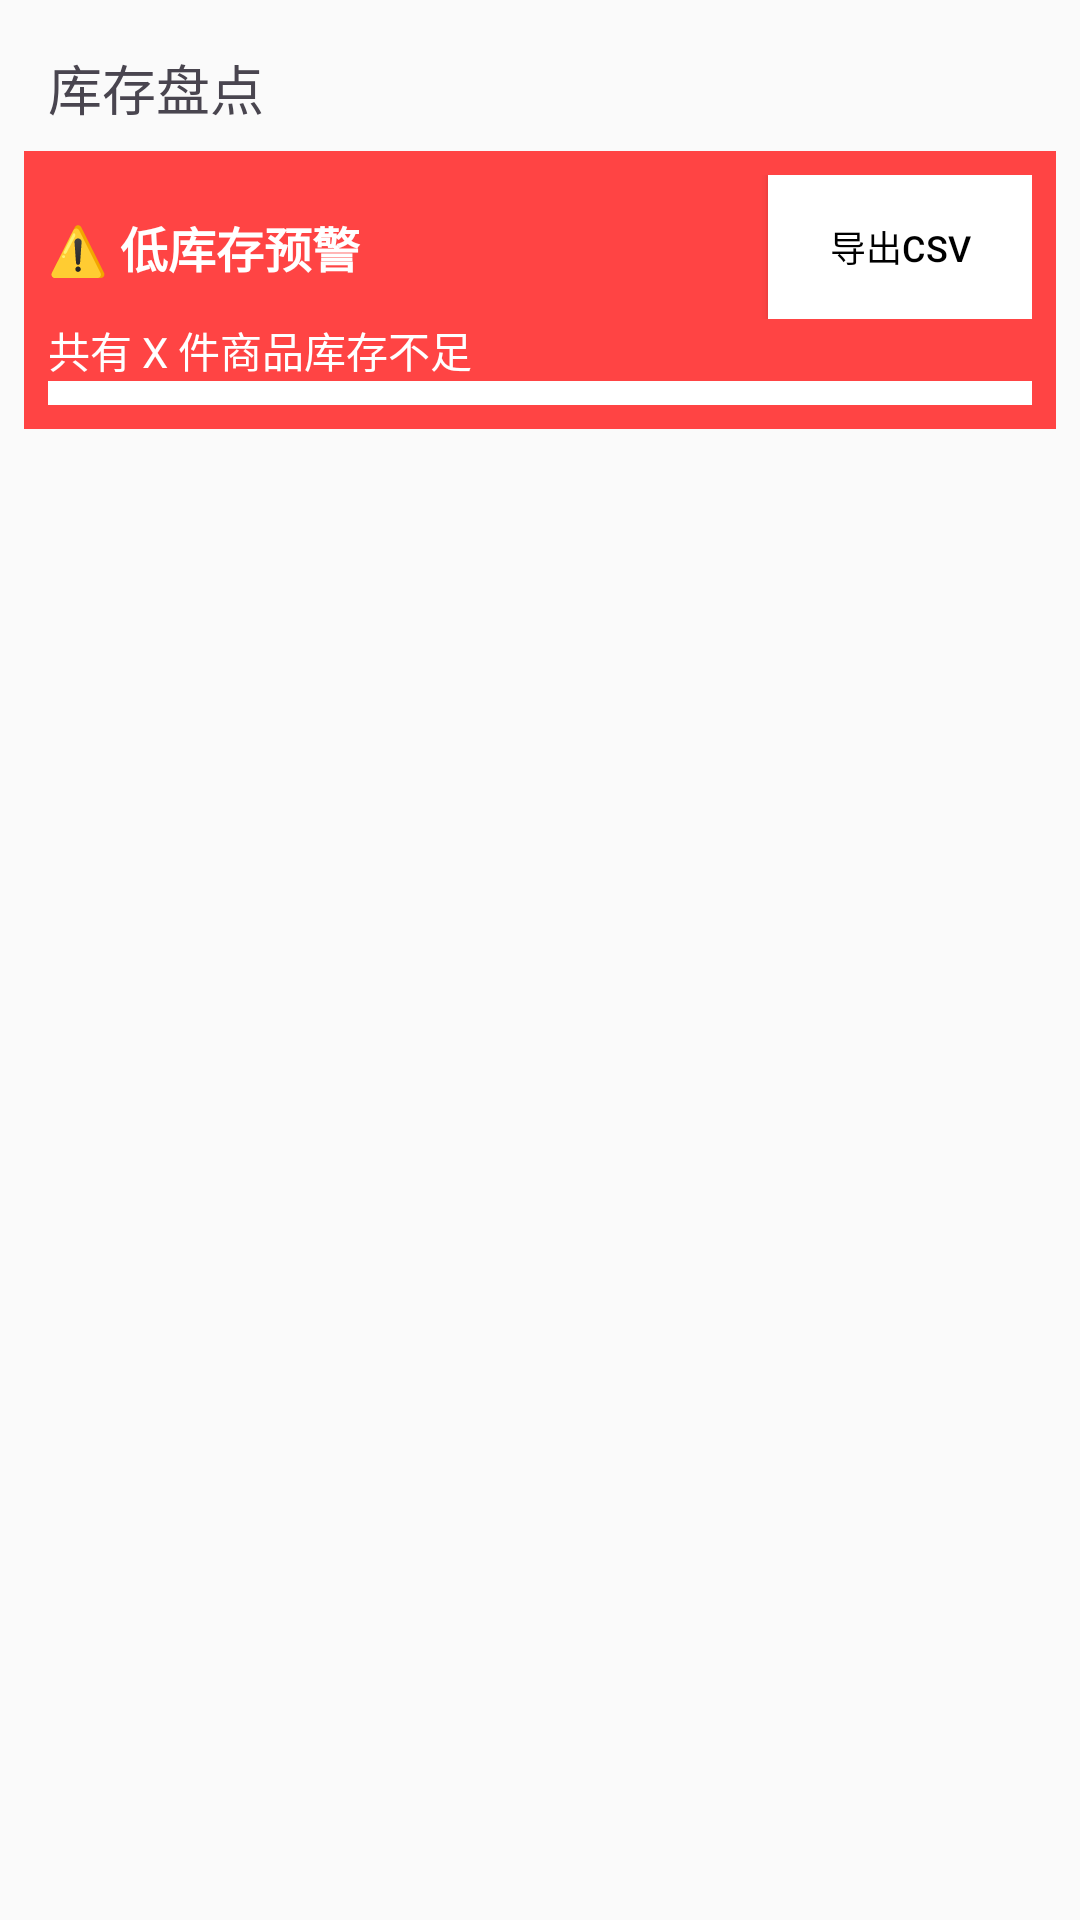

Produce the Android XML layout that renders to this screen, including the resource entries it uses.
<!-- AndroidManifest.xml: application theme Theme.SupermarketManager -->
<!-- res/layout/activity_stock_count.xml -->
<?xml version="1.0" encoding="utf-8"?>
<LinearLayout xmlns:android="http://schemas.android.com/apk/res/android"
    android:layout_width="match_parent"
    android:layout_height="match_parent"
    android:orientation="vertical"
    android:padding="8dp">

    <LinearLayout
        android:layout_width="match_parent"
        android:layout_height="wrap_content"
        android:orientation="horizontal"
        android:gravity="center_vertical"
        android:padding="8dp">

        <TextView
            android:id="@+id/textViewCountTitle"
            android:layout_width="match_parent"
            android:layout_height="wrap_content"
            android:text="@string/label_stock_counts"
            android:textSize="18sp" />

    </LinearLayout>

    
    <LinearLayout
        android:layout_width="match_parent"
        android:layout_height="wrap_content"
        android:orientation="vertical"
        android:background="@android:color/holo_red_light"
        android:padding="8dp"
        android:layout_marginBottom="8dp">

        <LinearLayout
            android:layout_width="match_parent"
            android:layout_height="wrap_content"
            android:orientation="horizontal"
            android:gravity="center_vertical">

            <TextView
                android:id="@+id/textViewLowStockTitle"
                android:layout_width="0dp"
                android:layout_height="wrap_content"
                android:layout_weight="1"
                android:text="⚠️ 低库存预警"
                android:textColor="@android:color/white"
                android:textStyle="bold"
                android:textSize="16sp" />

            <Button
                android:id="@+id/buttonExportLowStock"
                android:layout_width="wrap_content"
                android:layout_height="wrap_content"
                android:text="导出CSV"
                android:textSize="12sp"
                android:background="@android:color/white"
                android:textColor="@android:color/black" />

        </LinearLayout>

        <TextView
            android:id="@+id/textViewLowStockCount"
            android:layout_width="match_parent"
            android:layout_height="wrap_content"
            android:text="共有 X 件商品库存不足"
            android:textColor="@android:color/white"
            android:textSize="14sp" />

        <androidx.recyclerview.widget.RecyclerView
            android:id="@+id/listViewLowStockAlerts"
            android:layout_width="match_parent"
            android:layout_height="wrap_content"
            android:maxHeight="200dp"
            android:background="@android:color/white"
            android:padding="4dp" />

        <TextView
            android:id="@+id/textViewNoLowStock"
            android:layout_width="match_parent"
            android:layout_height="wrap_content"
            android:text="暂无低库存商品"
            android:textColor="@android:color/white"
            android:gravity="center"
            android:padding="8dp"
            android:visibility="gone" />

    </LinearLayout>

    <androidx.recyclerview.widget.RecyclerView
        android:id="@+id/listViewCounts"
        android:layout_width="match_parent"
        android:layout_height="0dp"
        android:layout_weight="1"
        android:dividerHeight="1dp" />

    <TextView
        android:id="@+id/textViewNoCounts"
        android:layout_width="match_parent"
        android:layout_height="wrap_content"
        android:text="@string/no_counts"
        android:gravity="center"
        android:visibility="gone"
        android:padding="16dp" />

</LinearLayout>
<!-- resources referenced by this layout -->
<resources>
  <string name="label_stock_counts">库存盘点</string>
  <string name="no_counts">暂无盘点记录</string>
  <style name="Theme.SupermarketManager" parent="Theme.Material3.DayNight.NoActionBar">
          
          <item name="colorPrimary">@color/primary</item>
          <item name="colorPrimaryVariant">@color/primary_dark</item>
          <item name="colorOnPrimary">@color/white</item>
  
          
          <item name="colorSecondary">@color/secondary</item>
          <item name="colorSecondaryVariant">@color/secondary_dark</item>
          <item name="colorOnSecondary">@color/white</item>
  
          
          <item name="android:windowBackground">@color/background</item>
      </style>
  <color name="primary">#2196F3</color>
  <color name="primary_dark">#1976D2</color>
  <color name="white">#FFFFFFFF</color>
  <color name="secondary">#4CAF50</color>
  <color name="secondary_dark">#388E3C</color>
  <color name="background">#FAFAFA</color>
</resources>
